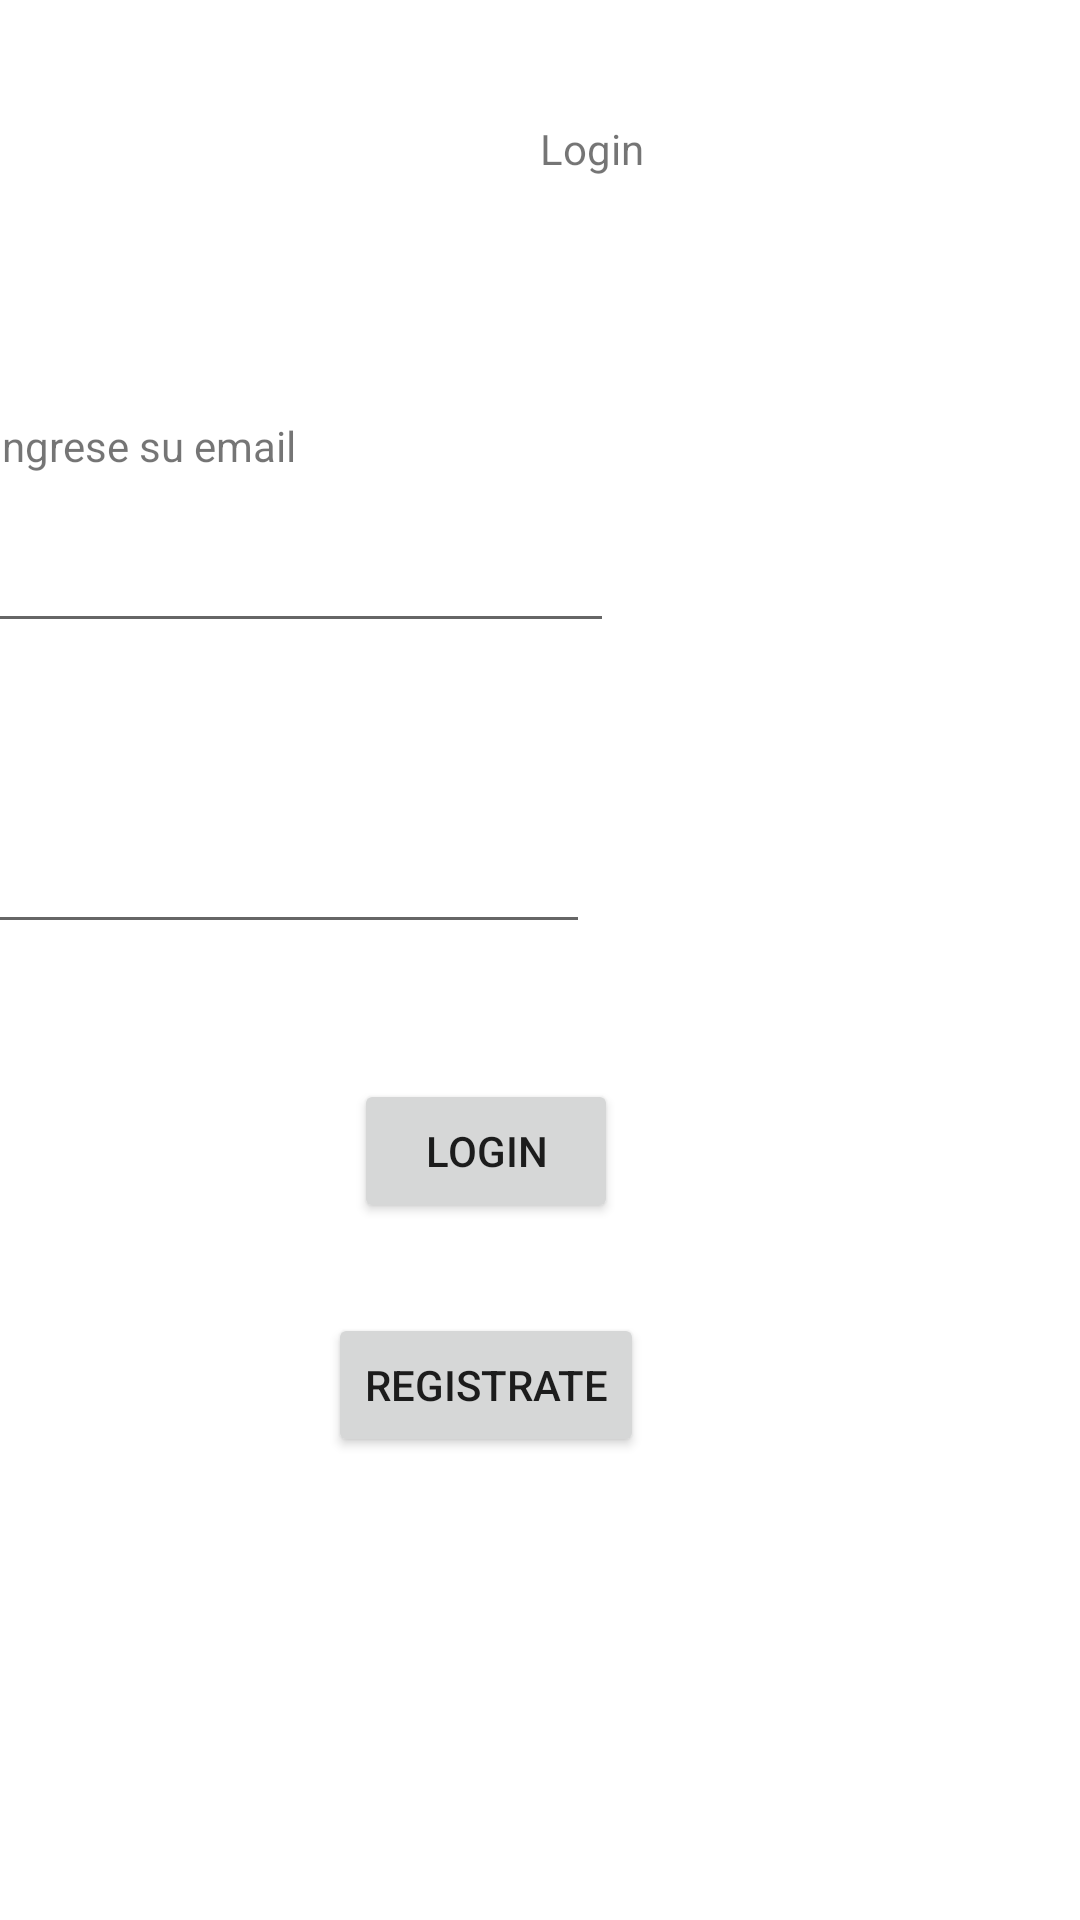

The Android layout XML behind this screen, and the referenced resources:
<!-- AndroidManifest.xml: application theme Theme.Taller2_GabrielG_JuanMendez -->
<!-- res/layout/activity_login.xml -->
<?xml version="1.0" encoding="utf-8"?>
<androidx.constraintlayout.widget.ConstraintLayout xmlns:android="http://schemas.android.com/apk/res/android"
    xmlns:app="http://schemas.android.com/apk/res-auto"
    xmlns:tools="http://schemas.android.com/tools"
    android:layout_width="match_parent"
    android:layout_height="match_parent"
    tools:context=".Login">

    <TextView
        android:id="@+id/textView3"
        android:layout_width="wrap_content"
        android:layout_height="wrap_content"
        android:layout_marginStart="180dp"
        android:layout_marginLeft="180dp"
        android:layout_marginTop="40dp"
        android:layout_marginEnd="156dp"
        android:layout_marginRight="156dp"
        android:text="Login"
        app:layout_constraintEnd_toEndOf="parent"
        app:layout_constraintHorizontal_bias="0.0"
        app:layout_constraintStart_toStartOf="parent"
        app:layout_constraintTop_toTopOf="parent" />

    <TextView
        android:id="@+id/textViewEmailIngreso"
        android:layout_width="wrap_content"
        android:layout_height="wrap_content"
        android:layout_marginStart="44dp"
        android:layout_marginLeft="44dp"
        android:layout_marginTop="80dp"
        android:layout_marginEnd="309dp"
        android:layout_marginRight="309dp"
        android:text="Ingrese su email"
        app:layout_constraintEnd_toEndOf="parent"
        app:layout_constraintStart_toStartOf="parent"
        app:layout_constraintTop_toBottomOf="@+id/textView3" />

    <EditText
        android:id="@+id/campoEmailLogin"
        android:layout_width="wrap_content"
        android:layout_height="wrap_content"
        android:layout_marginStart="20dp"
        android:layout_marginLeft="20dp"
        android:layout_marginTop="15dp"
        android:layout_marginEnd="181dp"
        android:layout_marginRight="181dp"
        android:ems="10"
        android:inputType="textPersonName"
        app:layout_constraintEnd_toEndOf="parent"
        app:layout_constraintStart_toStartOf="parent"
        app:layout_constraintTop_toBottomOf="@+id/textViewEmailIngreso" />

    <TextView
        android:id="@+id/textViewContraseñaLogin"
        android:layout_width="wrap_content"
        android:layout_height="wrap_content"
        android:layout_marginStart="80dp"
        android:layout_marginLeft="80dp"
        android:layout_marginTop="20dp"
        android:layout_marginEnd="326dp"
        android:layout_marginRight="326dp"
        android:text="Ingrese su contraseña"
        app:layout_constraintEnd_toEndOf="parent"
        app:layout_constraintStart_toStartOf="parent"
        app:layout_constraintTop_toBottomOf="@+id/campoEmailLogin" />

    <EditText
        android:id="@+id/campoContraseñaLogin"
        android:layout_width="wrap_content"
        android:layout_height="wrap_content"
        android:layout_marginStart="12dp"
        android:layout_marginLeft="12dp"
        android:layout_marginTop="20dp"
        android:layout_marginEnd="189dp"
        android:layout_marginRight="189dp"
        android:ems="10"
        android:inputType="textPersonName"
        app:layout_constraintEnd_toEndOf="parent"
        app:layout_constraintStart_toStartOf="parent"
        app:layout_constraintTop_toBottomOf="@+id/textViewContraseñaLogin" />

    <Button
        android:id="@+id/botonLogin"
        android:layout_width="wrap_content"
        android:layout_height="wrap_content"
        android:layout_marginStart="141dp"
        android:layout_marginLeft="141dp"
        android:layout_marginTop="45dp"
        android:layout_marginEnd="177dp"
        android:layout_marginRight="177dp"
        android:text="Login"
        app:layout_constraintEnd_toEndOf="parent"
        app:layout_constraintStart_toStartOf="parent"
        app:layout_constraintTop_toBottomOf="@+id/campoContraseñaLogin" />

    <Button
        android:id="@+id/botonRegistrate"
        android:layout_width="wrap_content"
        android:layout_height="wrap_content"
        android:layout_marginStart="141dp"
        android:layout_marginLeft="141dp"
        android:layout_marginTop="30dp"
        android:layout_marginEnd="177dp"
        android:layout_marginRight="177dp"
        android:text="Registrate"
        app:layout_constraintEnd_toEndOf="parent"
        app:layout_constraintStart_toStartOf="parent"
        app:layout_constraintTop_toBottomOf="@+id/botonLogin" />
</androidx.constraintlayout.widget.ConstraintLayout>
<!-- resources referenced by this layout -->
<resources>
  <style name="Theme.Taller2_GabrielG_JuanMendez" parent="Theme.MaterialComponents.DayNight.DarkActionBar">
          
          <item name="colorPrimary">@color/purple_500</item>
          <item name="colorPrimaryVariant">@color/purple_700</item>
          <item name="colorOnPrimary">@color/white</item>
          
          <item name="colorSecondary">@color/teal_200</item>
          <item name="colorSecondaryVariant">@color/teal_700</item>
          <item name="colorOnSecondary">@color/black</item>
          
          <item name="android:statusBarColor" tools:targetApi="l">?attr/colorPrimaryVariant</item>
          
      </style>
  <!-- not gathered from this repository: default colours our renderer supplied (Android Studio template values) -->
  <color name="purple_500">#FF6200EE</color>
  <color name="purple_700">#FF3700B3</color>
  <color name="teal_200">#FF03DAC5</color>
  <color name="teal_700">#FF018786</color>
  <color name="black">#FF000000</color>
  <color name="white">#FFFFFFFF</color>
</resources>
